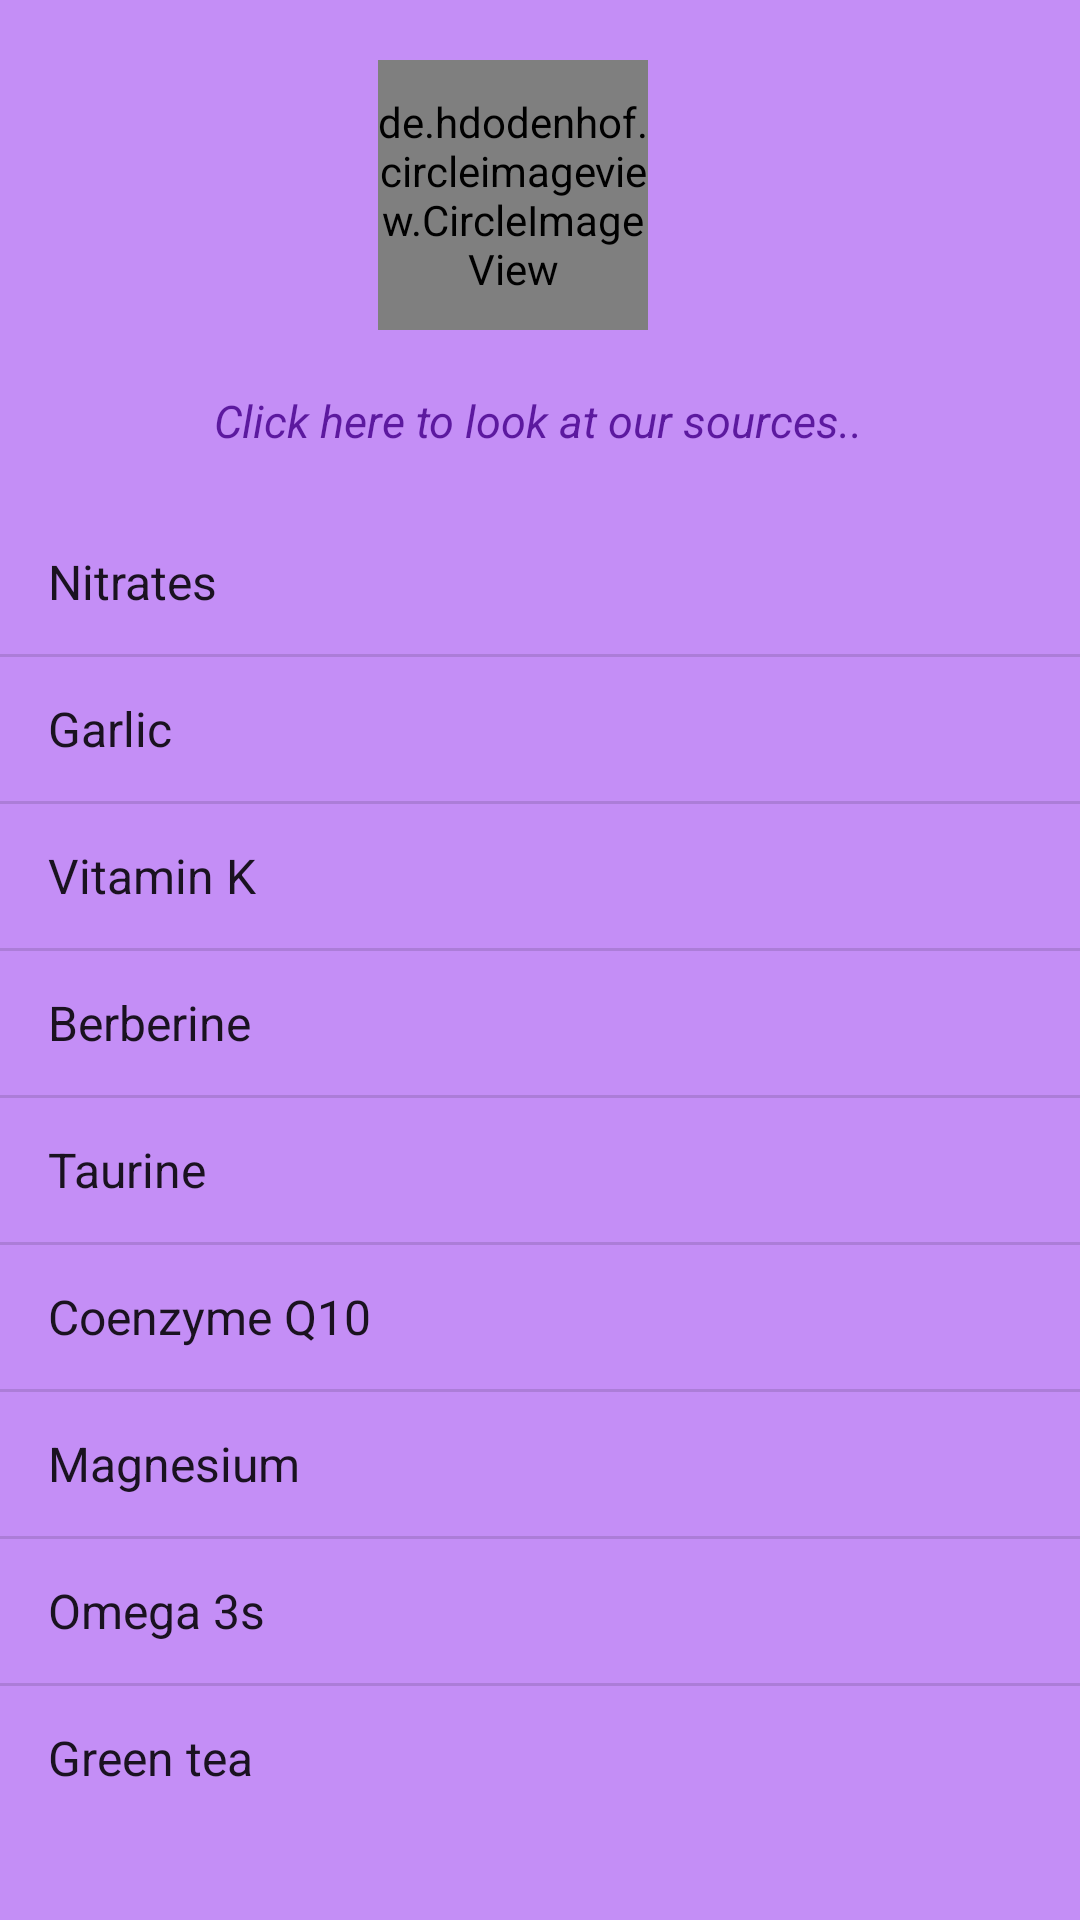

The Android layout XML behind this screen, and the referenced resources:
<!-- AndroidManifest.xml: application theme Theme.HealthForAll -->
<!-- res/layout/activity_cvdlist.xml -->
<?xml version="1.0" encoding="utf-8"?>
<androidx.constraintlayout.widget.ConstraintLayout
    xmlns:android="http://schemas.android.com/apk/res/android"
    xmlns:app="http://schemas.android.com/apk/res-auto"
    xmlns:tools="http://schemas.android.com/tools"
    android:layout_width="match_parent"
    android:layout_height="match_parent"
    android:orientation="vertical"
    android:layout_gravity="center"
    android:background="@color/background"
    tools:context=".cvdlist">


    <de.hdodenhof.circleimageview.CircleImageView
        android:id="@+id/text_view_list_cvd"
        android:layout_width="90dp"
        android:layout_height="90dp"
        android:layout_gravity="center_vertical"
        android:layout_marginTop="10dp"
        android:layout_marginBottom="10dp"
        android:layout_marginEnd="144dp"
        android:src="@drawable/disease_cvd"
        app:civ_border_color="@color/letters"
        app:civ_border_width="3dp"
        app:layout_constraintBottom_toTopOf="@+id/textviewcvd_biblio"
        app:layout_constraintEnd_toEndOf="parent"
        app:layout_constraintHorizontal_bias="0.557"
        app:layout_constraintLeft_toLeftOf="parent"
        app:layout_constraintRight_toRightOf="parent"
        app:layout_constraintTop_toTopOf="parent"
        tools:ignore="MissingConstraints" />

    <TextView
        android:id="@+id/textviewcvd_biblio"
        android:layout_width="wrap_content"
        android:layout_height="wrap_content"
        android:clickable="true"
        android:focusable="true"
        android:text="@string/sources_textview"
        android:textAlignment="center"
        android:textAppearance="@style/TextAppearance.AppCompat.Medium"
        android:textColor="@color/letters"
        android:textSize="15dp"
        android:textStyle="italic"
        app:layout_constraintBottom_toTopOf="@id/cvdlist"
        app:layout_constraintHorizontal_bias="0.497"
        app:layout_constraintLeft_toLeftOf="parent"
        app:layout_constraintRight_toRightOf="parent"
        app:layout_constraintTop_toBottomOf="@+id/text_view_list_cvd"
        app:layout_constraintVertical_bias="0.796" />

    <ListView
        android:id="@+id/cvdlist"
        style="@style/Widget.AppCompat.ListView"
        android:layout_width="match_parent"
        android:layout_height="wrap_content"
        android:layout_marginTop="10dp"
        android:layout_marginBottom="20dp"
        android:clickable="true"
        android:entries="@array/CVDList"
        android:textAlignment="center"
        app:layout_constraintTop_toBottomOf="@id/textviewcvd_biblio"
        app:layout_constraintBottom_toBottomOf="parent"
        app:layout_constraintHorizontal_bias="0.0"
        app:layout_constraintLeft_toLeftOf="parent"
        app:layout_constraintRight_toRightOf="parent"
        app:layout_constraintVertical_bias="0.96"
        android:focusable="true" />
</androidx.constraintlayout.widget.ConstraintLayout>
<!-- resources referenced by this layout -->
<resources>
  <string-array name="CVDList">
          <item>Nitrates</item>
          <item>Garlic</item>
          <item>Vitamin K</item>
          <item>Berberine</item>
          <item>Taurine</item>
          <item>Coenzyme Q10</item>
          <item>Magnesium</item>
          <item>Omega 3s</item>
          <item>Green tea</item>
      </string-array>
  <color name="background">#C48EF6</color>
  <color name="letters">#5C199F</color>
  <!-- drawable disease_cvd: png bitmap (drawable, 830703 bytes) -->
  <string name="sources_textview">Click here to look at our sources..</string>
  <style name="Theme.HealthForAll" parent="Theme.MaterialComponents.DayNight.DarkActionBar">
          
          <item name="colorPrimary">@color/purple_500</item>
          <item name="colorPrimaryVariant">@color/purple_700</item>
          <item name="colorOnPrimary">@color/white</item>
          
          <item name="colorSecondary">@color/teal_200</item>
          <item name="colorSecondaryVariant">@color/teal_700</item>
          <item name="colorOnSecondary">@color/black</item>
          
          <item name="android:statusBarColor" tools:targetApi="l">?attr/colorPrimaryVariant</item>
          
      </style>
  <color name="purple_500">#FF6200EE</color>
  <color name="purple_700">#FF3700B3</color>
  <color name="white">#FFFFFFFF</color>
  <color name="teal_200">#FF03DAC5</color>
  <color name="teal_700">#FF018786</color>
  <color name="black">#FF000000</color>
</resources>
